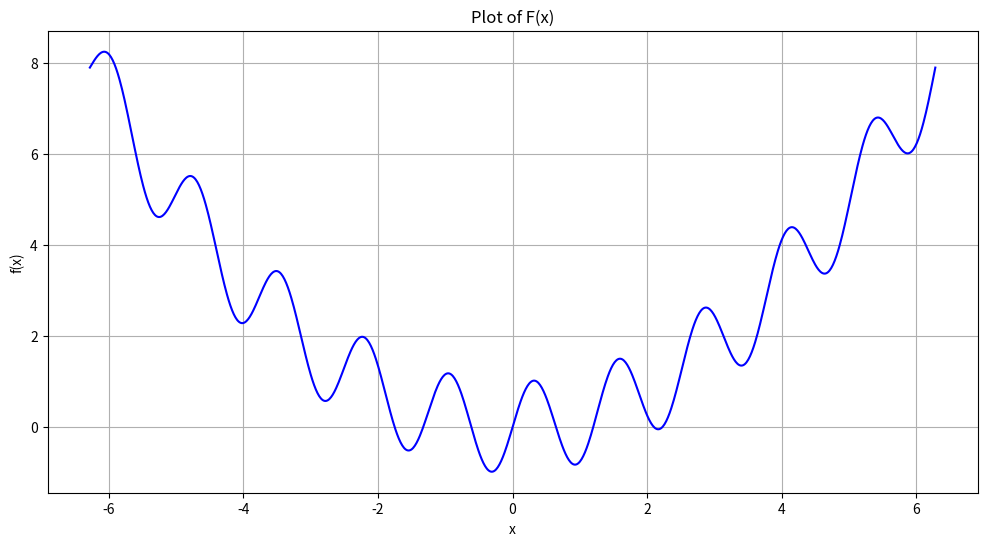
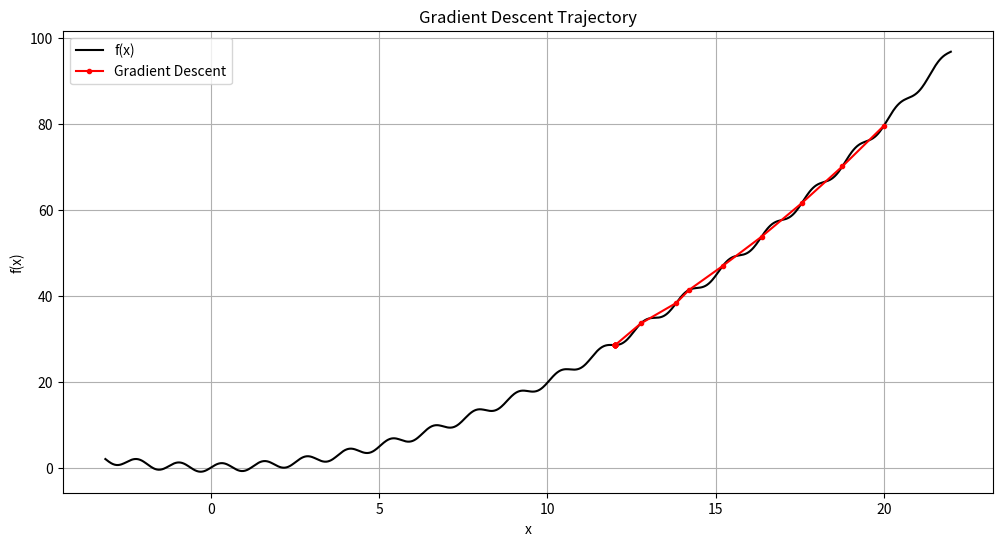
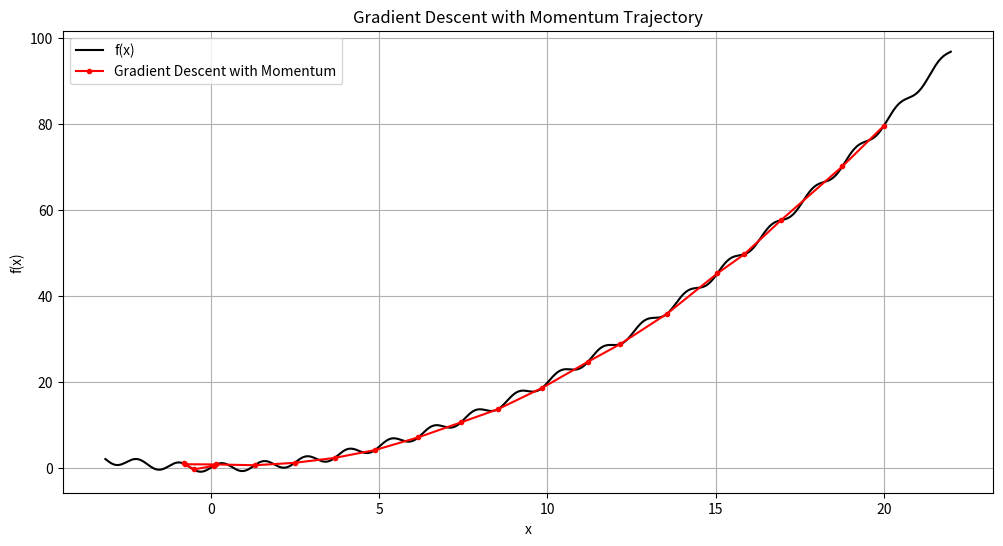
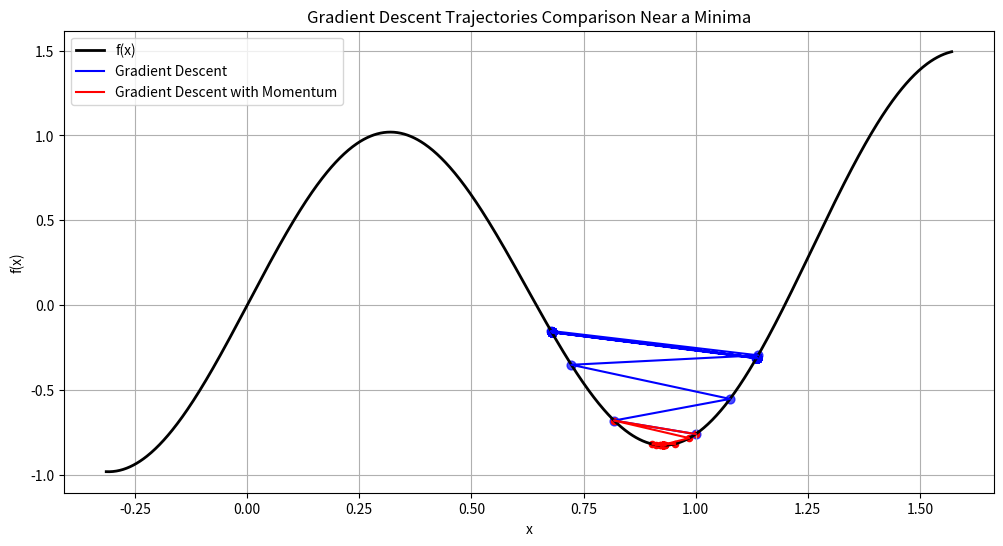

Here is the Python script that generated these plots, in order:


import numpy as np
import matplotlib.pyplot as plt
# Define the function and its gradient
def f(x):
    return np.sin(5*x) + (1/5) * x**2
x = np.linspace(-np.pi*8, np.pi*8, 1000)
x = np.linspace(-np.pi*2, np.pi*2, 1000)

plt.figure(figsize=(12, 6))
plt.plot(x, f(x), 'b-', label='f(x)')
plt.xlabel('x')
plt.ylabel('f(x)')
plt.title('Plot of F(x)')
plt.grid(True)
plt.show()

def grad_f(x):
    return 5*np.cos(5*x) + (2/5) * x

# Gradient Descent
def gradient_descent(x0, eta, num_iterations):
    x = x0
    trajectory = [x]
    for _ in range(num_iterations):
        x = x - eta * grad_f(x)
        trajectory.append(x)
    return np.array(trajectory)

x0 = 20
eta = 0.1
num_iterations = 20
gd_trajectory = gradient_descent(x0, eta, num_iterations)

x = np.linspace(-np.pi, np.pi*7, 1000)

# Plotting
plt.figure(figsize=(12, 6))
plt.plot(x, f(x), 'k-', label='f(x)')
plt.plot(gd_trajectory, f(gd_trajectory), 'ro-', label='Gradient Descent', markersize=3)
plt.xlabel('x')
plt.ylabel('f(x)')
plt.title('Gradient Descent Trajectory')
plt.legend()
plt.grid(True)
plt.show()

# Gradient Descent with Momentum
def gradient_descent_momentum(x0, eta, beta, num_iterations):
    x = x0
    v = 0 # just set it to 0 as I assumed no starting Momentum
    trajectory = [x]
    for _ in range(num_iterations):
        v = beta * v + eta * grad_f(x)
        x = x - v
        trajectory.append(x)
    return np.array(trajectory)

x0 = 20
eta = 0.1
num_iterations = 20
beta = 0.5
gdm_trajectory = gradient_descent_momentum(x0, eta, beta, num_iterations)
# Plotting
x = np.linspace(-np.pi, np.pi*7, 1000)
plt.figure(figsize=(12, 6))
plt.plot(x, f(x), 'k-', label='f(x)')
plt.plot(gdm_trajectory, f(gdm_trajectory), 'ro-', label='Gradient Descent with Momentum', markersize=3)
plt.xlabel('x')
plt.ylabel('f(x)')
plt.title('Gradient Descent with Momentum Trajectory')
plt.legend()
plt.grid(True)
plt.show()



x0 = 1
eta = 0.1
num_iterations = 200
beta = 0.5
gd_trajectory = gradient_descent(x0, eta, num_iterations)
gdm_trajectory = gradient_descent_momentum(x0, eta, beta, num_iterations)

# Plotting
x = np.linspace(-np.pi/10, np.pi/2, 1000)
plt.figure(figsize=(12, 6))
plt.plot(x, f(x), 'k-', label='f(x)', linewidth=2)
# Plot GD trajectory with slightly larger, semi-transparent markers
plt.plot(gd_trajectory, f(gd_trajectory), 'b-', label='Gradient Descent', linewidth=1.5)
plt.scatter(gd_trajectory, f(gd_trajectory), color='blue', s=40, alpha = 0.7)
# Plot GDM trajectory with slightly smaller, fully opaque markers
plt.plot(gdm_trajectory, f(gdm_trajectory), 'r-', label='Gradient Descent with Momentum', linewidth=1.5)
plt.scatter(gdm_trajectory, f(gdm_trajectory), color='red', s=20, alpha=1)
plt.xlabel('x')
plt.ylabel('f(x)')
plt.title('Gradient Descent Trajectories Comparison Near a Minima')
plt.legend()
plt.grid(True)
plt.show()
